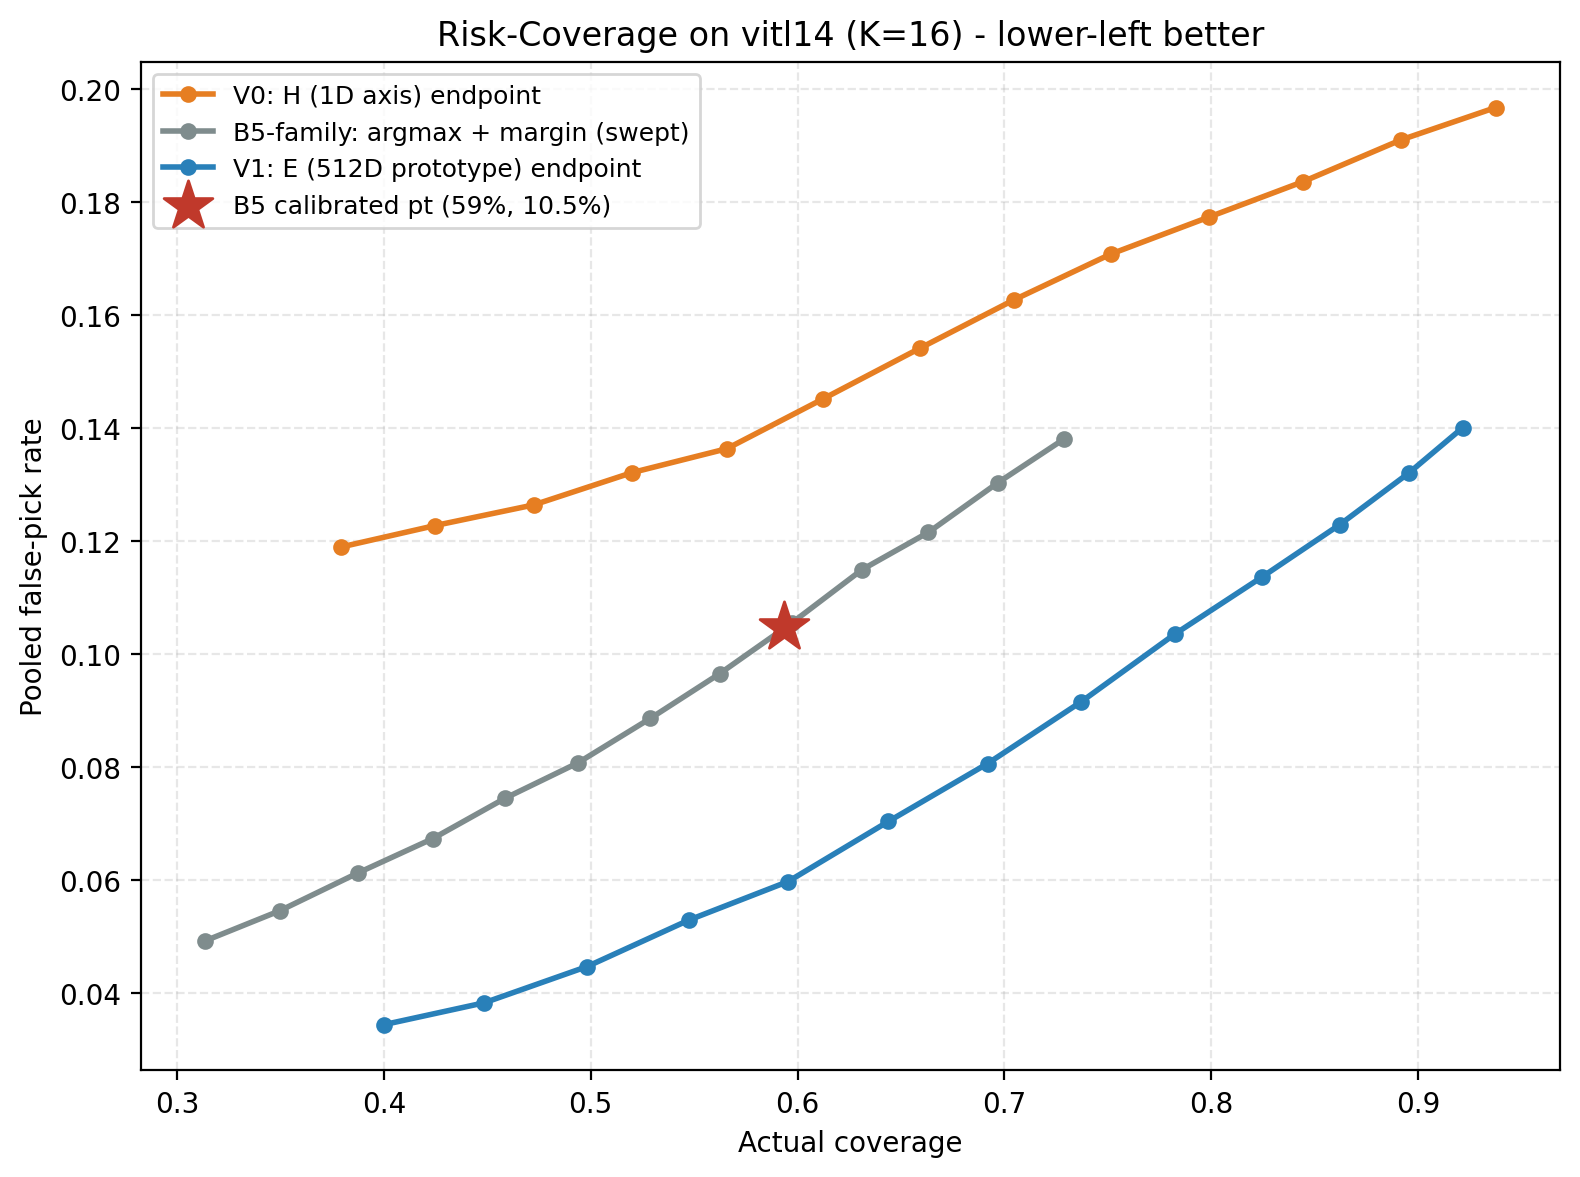

Values plotted in this chart, from the file beside it:
defer, false_pick_rate, actual_coverage, pick_recall, variant
0.000000, 0.1967, 0.9375, 0.8998, V0_H_axis_endpoint
0.05, 0.191, 0.8916, 0.854, V0_H_axis_endpoint
0.1, 0.1836, 0.8442, 0.8082, V0_H_axis_endpoint
0.15, 0.1773, 0.799, 0.7639, V0_H_axis_endpoint
0.2, 0.1708, 0.7513, 0.7156, V0_H_axis_endpoint
0.25, 0.1627, 0.7045, 0.6698, V0_H_axis_endpoint
0.3, 0.1541, 0.659, 0.6262, V0_H_axis_endpoint
0.35, 0.1452, 0.6124, 0.5804, V0_H_axis_endpoint
0.4, 0.1363, 0.5658, 0.5355, V0_H_axis_endpoint
0.45, 0.1321, 0.5199, 0.4861, V0_H_axis_endpoint
0.5, 0.1264, 0.4725, 0.4366, V0_H_axis_endpoint
0.55, 0.1228, 0.4249, 0.3877, V0_H_axis_endpoint
0.6, 0.1189, 0.3791, 0.3416, V0_H_axis_endpoint
0.000000, 0.1401, 0.9216, 0.8259, V1_E_512D_endpoint
0.05, 0.132, 0.8955, 0.8102, V1_E_512D_endpoint
0.1, 0.1229, 0.8622, 0.7884, V1_E_512D_endpoint
0.15, 0.1137, 0.8246, 0.762, V1_E_512D_endpoint
0.2, 0.1035, 0.7824, 0.7279, V1_E_512D_endpoint
0.25, 0.09159, 0.7372, 0.6911, V1_E_512D_endpoint
0.3, 0.08065, 0.6919, 0.6522, V1_E_512D_endpoint
0.35, 0.0704, 0.6439, 0.6098, V1_E_512D_endpoint
0.4, 0.05977, 0.5954, 0.5663, V1_E_512D_endpoint
0.45, 0.05297, 0.5476, 0.5172, V1_E_512D_endpoint
0.5, 0.04472, 0.4982, 0.4669, V1_E_512D_endpoint
0.55, 0.03832, 0.4485, 0.4168, V1_E_512D_endpoint
0.6, 0.03446, 0.4002, 0.3682, V1_E_512D_endpoint
0.000000, 0.1381, 0.7291, 0.7738, B5family_argmax_margin
0.05, 0.1303, 0.6968, 0.7516, B5family_argmax_margin
0.1, 0.1216, 0.6633, 0.7268, B5family_argmax_margin
0.15, 0.1149, 0.6312, 0.7023, B5family_argmax_margin
0.2, 0.1055, 0.5973, 0.6747, B5family_argmax_margin
0.25, 0.09652, 0.5623, 0.6445, B5family_argmax_margin
0.3, 0.08862, 0.5288, 0.6163, B5family_argmax_margin
0.35, 0.08076, 0.4938, 0.5825, B5family_argmax_margin
0.4, 0.07454, 0.4588, 0.5472, B5family_argmax_margin
0.45, 0.06737, 0.4237, 0.5107, B5family_argmax_margin
0.5, 0.06129, 0.3875, 0.4731, B5family_argmax_margin
0.55, 0.0546, 0.3497, 0.4316, B5family_argmax_margin
0.6, 0.04928, 0.3136, 0.3893, B5family_argmax_margin
